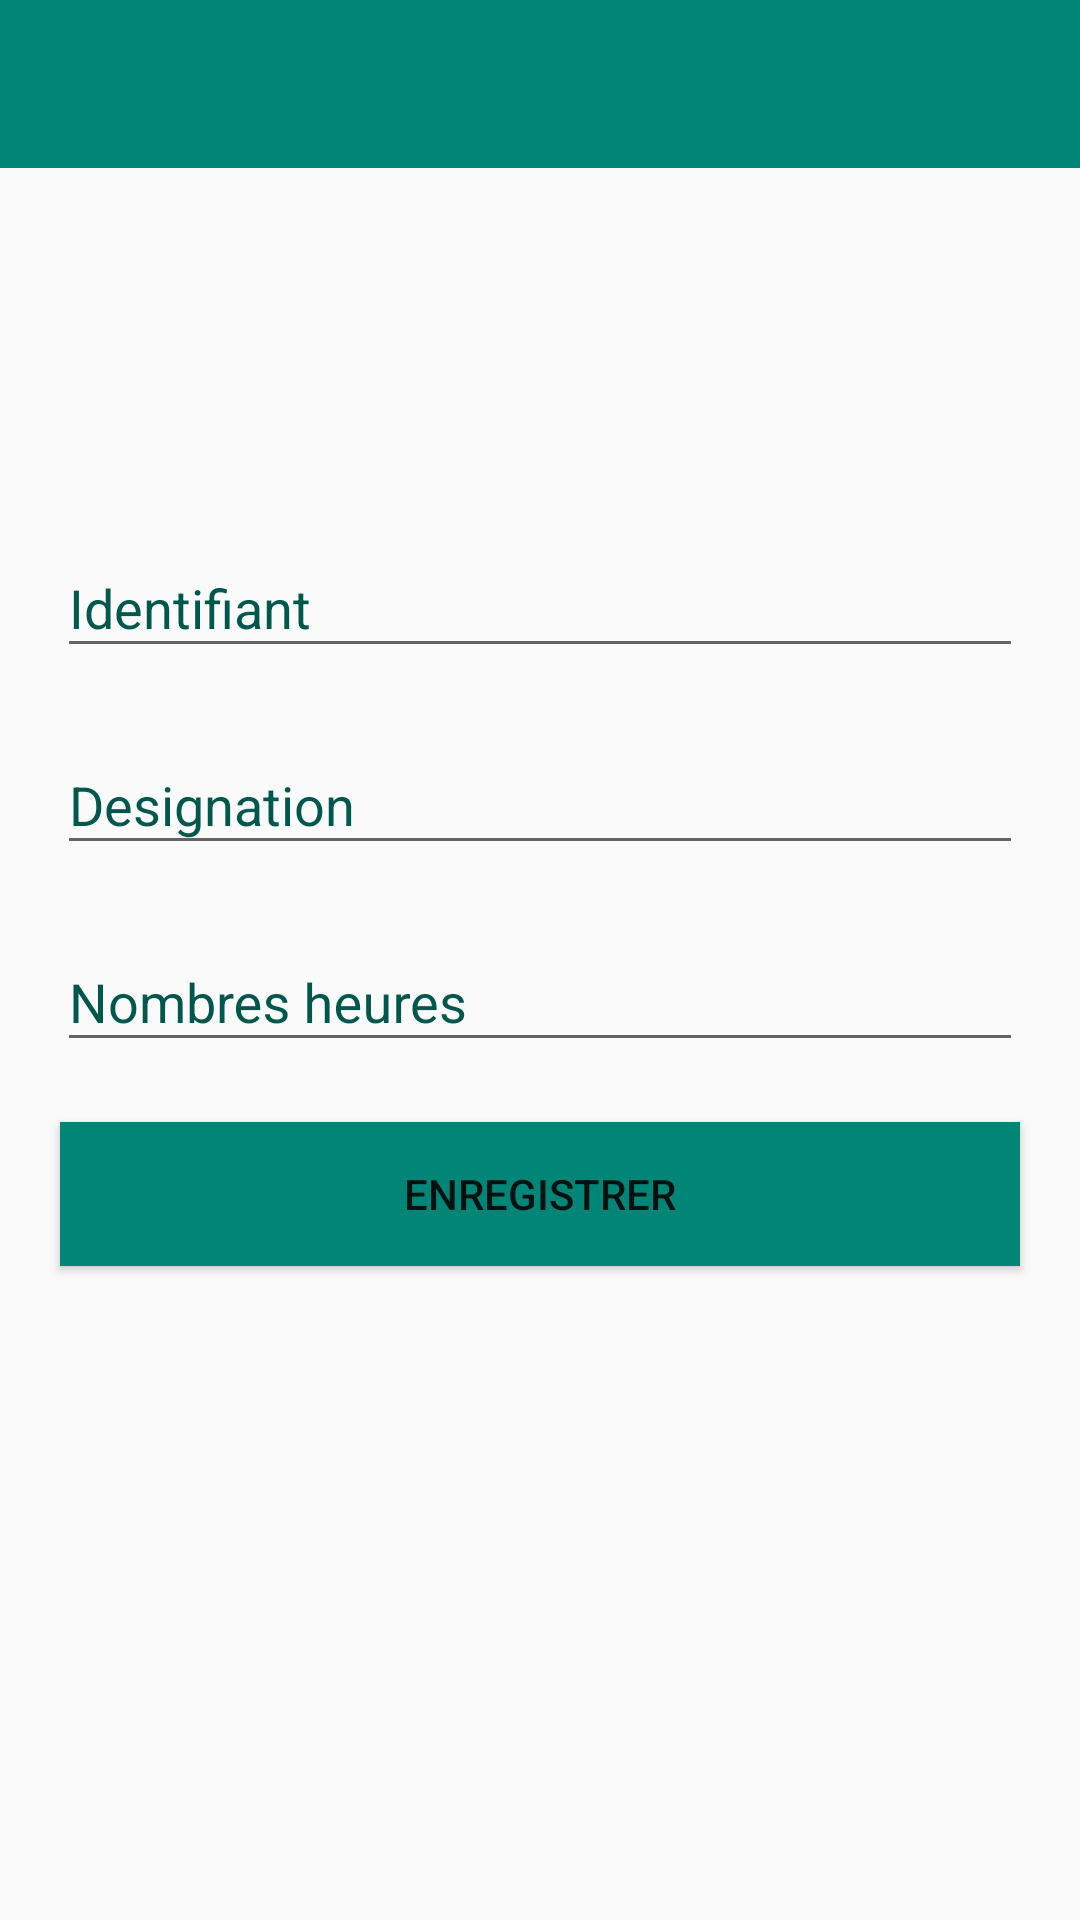

The Android layout XML behind this screen, and the referenced resources:
<!-- AndroidManifest.xml: application theme AppTheme.NoActionBar -->
<!-- res/layout/activity_edit_matiere.xml -->
<?xml version="1.0" encoding="utf-8"?>
<LinearLayout xmlns:android="http://schemas.android.com/apk/res/android"
    xmlns:app="http://schemas.android.com/apk/res-auto"
    xmlns:tools="http://schemas.android.com/tools"
    android:layout_width="match_parent"
    android:layout_height="match_parent"
    tools:context=".professeur.profDAO.AddProfesseur"
    android:orientation="horizontal">

    <LinearLayout
        android:layout_width="match_parent"
        android:layout_height="match_parent"
        android:orientation="vertical">
        <androidx.appcompat.widget.Toolbar
            android:id="@+id/first_activity_main_toolbar"
            android:layout_width="match_parent"
            android:layout_height="?attr/actionBarSize"
            android:background="@color/colorPrimary"
            android:theme="@style/toolbarStyle"/>

        <ImageView
            android:id="@+id/imageView2"
            android:layout_width="match_parent"
            android:layout_height="121dp"
            android:src="@drawable/user_prof" />

        <com.google.android.material.textfield.TextInputLayout
            android:layout_width="match_parent"
            android:layout_height="wrap_content"
            android:layout_marginStart="19dp"
            android:layout_marginEnd="19dp"
            android:stateListAnimator="@android:anim/fade_in"
            android:textColorHint="@color/colorPrimaryDark"
            android:visibility="visible"
            app:boxBackgroundColor="@color/design_default_color_on_secondary"
            app:boxCornerRadiusBottomEnd="8dp"
            app:boxCornerRadiusBottomStart="8dp"
            app:boxCornerRadiusTopEnd="8dp"
            app:boxCornerRadiusTopStart="8dp"
            app:boxStrokeWidth="1dp"
            app:hintTextAppearance="@style/EditTextTheme"
            app:startIconTintMode="screen"
            tools:visibility="visible">

            <com.google.android.material.textfield.TextInputEditText
                android:id="@+id/identifiantedit_mat"
                android:layout_width="match_parent"
                android:layout_height="wrap_content"
                android:hint="Identifiant"
                android:textColor="@color/colorPrimaryDark" />
        </com.google.android.material.textfield.TextInputLayout>
        <com.google.android.material.textfield.TextInputLayout
            android:layout_width="match_parent"
            android:layout_marginTop="20dp"
            android:layout_height="wrap_content"
            android:layout_marginStart="19dp"
            android:layout_marginEnd="19dp"
            android:stateListAnimator="@android:anim/fade_in"
            android:textColorHint="@color/colorPrimaryDark"
            android:visibility="visible"
            app:boxBackgroundColor="@color/design_default_color_on_secondary"
            app:boxCornerRadiusBottomEnd="8dp"
            app:boxCornerRadiusBottomStart="8dp"
            app:boxCornerRadiusTopEnd="8dp"
            app:boxCornerRadiusTopStart="8dp"
            app:boxStrokeWidth="1dp"
            app:hintTextAppearance="@style/EditTextTheme"
            app:startIconTintMode="screen"
            tools:visibility="visible">

            <com.google.android.material.textfield.TextInputEditText
                android:id="@+id/designation_edit"
                android:layout_width="match_parent"
                android:layout_height="wrap_content"
                android:hint="Designation"
                android:textColor="@color/colorPrimaryDark" />
        </com.google.android.material.textfield.TextInputLayout>
        <com.google.android.material.textfield.TextInputLayout
            android:layout_width="match_parent"
            android:layout_marginTop="20dp"
            android:layout_height="wrap_content"
            android:layout_marginStart="19dp"
            android:layout_marginEnd="19dp"
            android:stateListAnimator="@android:anim/fade_in"
            android:textColorHint="@color/colorPrimaryDark"
            android:visibility="visible"
            app:boxBackgroundColor="@color/design_default_color_on_secondary"
            app:boxCornerRadiusBottomEnd="8dp"
            app:boxCornerRadiusBottomStart="8dp"
            app:boxCornerRadiusTopEnd="8dp"
            app:boxCornerRadiusTopStart="8dp"
            app:boxStrokeWidth="1dp"
            app:hintTextAppearance="@style/EditTextTheme"
            app:startIconTintMode="screen"
            tools:visibility="visible">

            <com.google.android.material.textfield.TextInputEditText
                android:id="@+id/nbheures_edit"
                android:layout_width="match_parent"
                android:layout_height="wrap_content"
                android:hint="Nombres heures"
                android:textColor="@color/colorPrimaryDark" />
        </com.google.android.material.textfield.TextInputLayout>
        <Button
            android:id="@+id/btn_save_edit_mat"
            android:layout_marginTop="20dp"
            android:layout_width="match_parent"
            android:layout_height="wrap_content"
            android:layout_marginStart="20dp"
            android:layout_marginEnd="20dp"
            android:background="@color/colorPrimary"
            android:text="Enregistrer"/>
    </LinearLayout>
</LinearLayout>
<!-- resources referenced by this layout -->
<resources>
  <color name="colorPrimary">#008577</color>
  <color name="colorPrimaryDark">#00574B</color>
  <style name="toolbarStyle" parent="AppTheme">
          <item name="android:textColorPrimary">@android:color/white</item>
          <item name="colorControlNormal">@android:color/white</item>
      </style>
  <style name="AppTheme.NoActionBar">
          <item name="windowActionBar">false</item>
          <item name="windowNoTitle">true</item>
      </style>
  <style name="AppTheme" parent="Theme.AppCompat.Light.DarkActionBar">
          
          <item name="colorPrimary">@color/colorPrimary</item>
          <item name="colorPrimaryDark">@color/colorPrimaryDark</item>
          <item name="colorAccent">@color/colorAccent</item>
      </style>
  <color name="colorAccent">#D81B60</color>
</resources>
